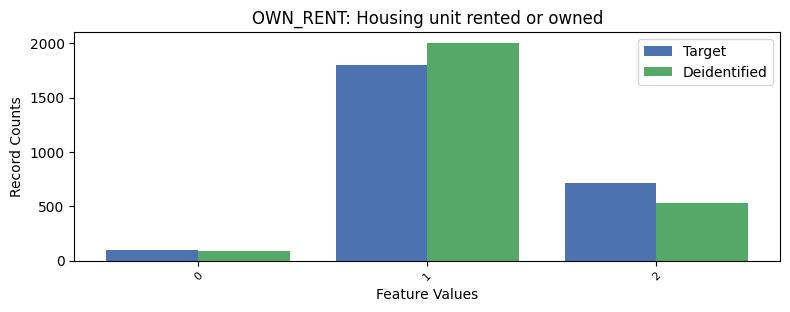

The data file committed next to this chart (first rows):
, OWN_RENT, count_target, count_deidentified
0, 1, 1799, 2003
1, 2, 713, 534
2, 0, 100, 87
